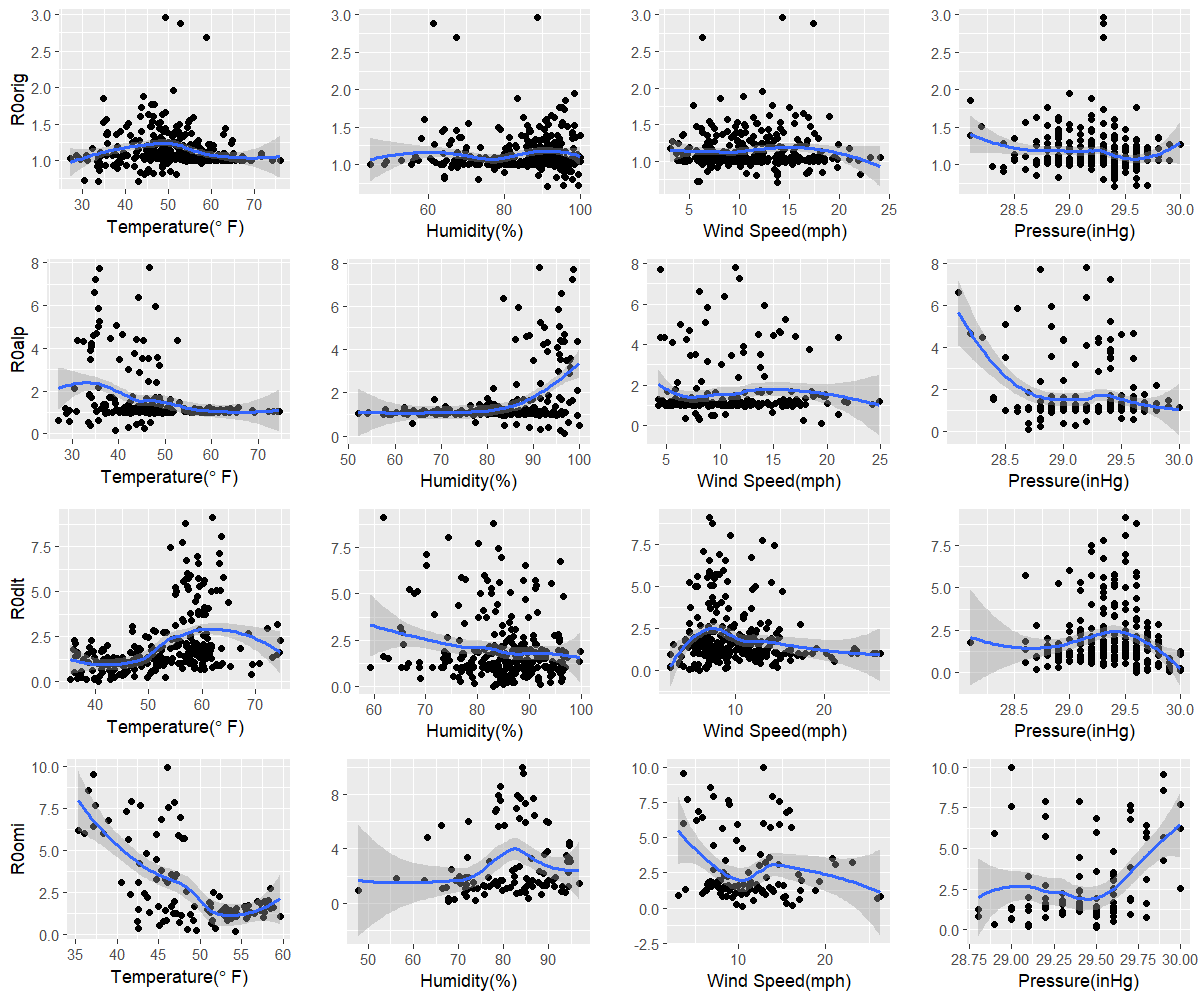

The table this chart was drawn from, first rows:
orig, 42.9, 91.4, 13.8, 29.4
alp, 39.3, 96.7, 19.5, 28.7
dlt, 40.6, 83.1, 5.9, 29.6
omi, 54.3, 67.7, 10.4, 29.5
